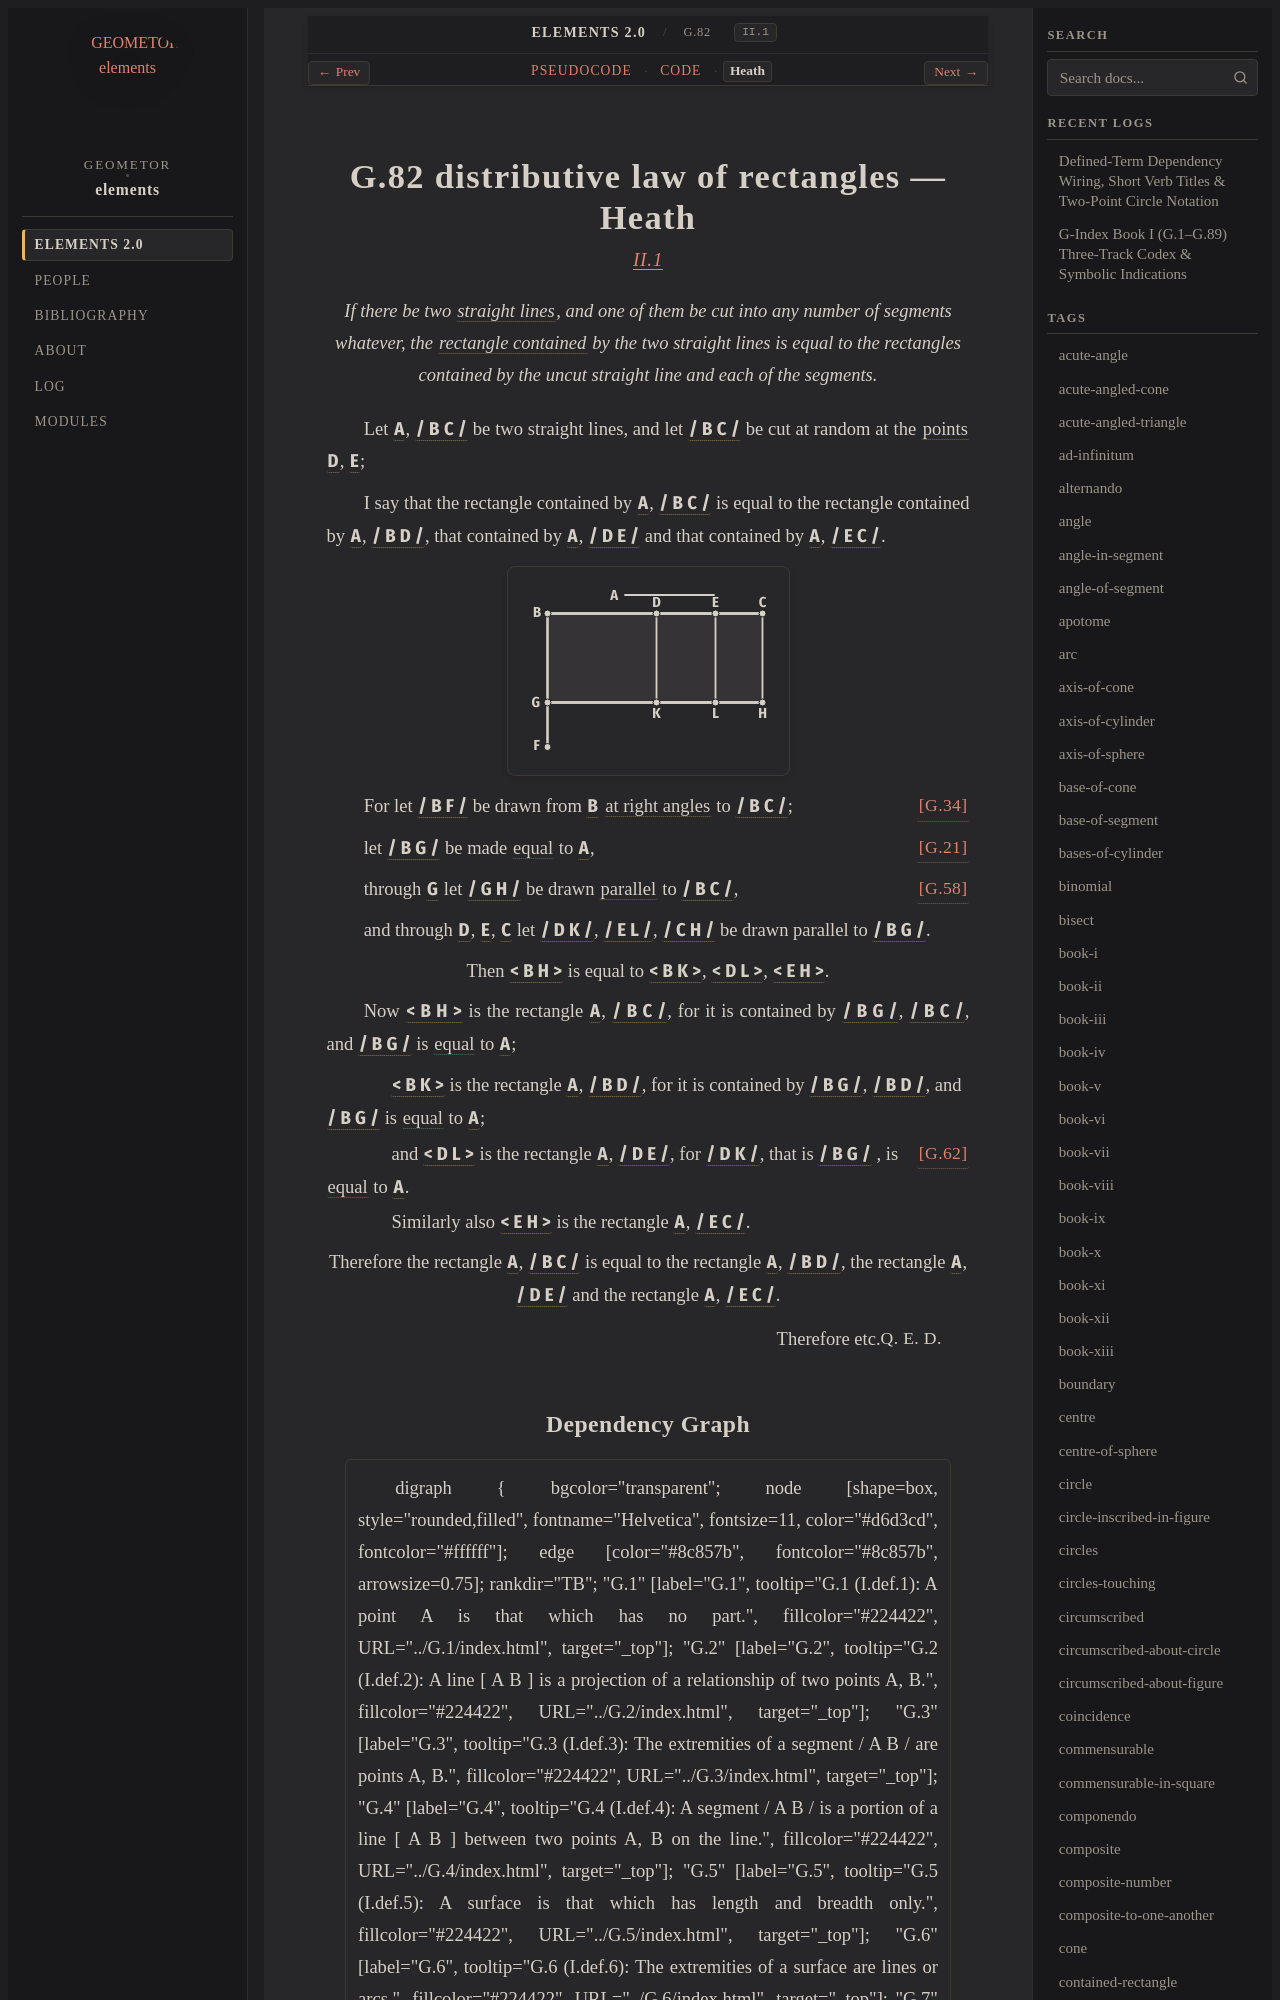

repository: geometor/elements · page: elements2/G.82/heath.html · generator: sphinx

:canonical_id: G.82
:original_id: II.1
:title: G.82 distributive law of rectangles
:volume: I
:book: II
:type: prop

G.82 distributive law of rectangles — Heath
===========================================

.. rubric:: `II.1 <https://geometor.github.io/euclid/heath/volume_I/book_ii/propositions/01/>`_

.. enunciation::

   If there be two :term:`straight lines <G.4>`, and one of them be cut into any number of segments whatever, the :term:`rectangle contained <G.81>` by the two straight lines is equal to the rectangles contained by the uncut straight line and each of the segments.

Let :g:`A <g1:A>`, :g:`/ B C / <g1:/ B C />` be two straight lines, and let :g:`/ B C / <g1:/ B C />` be cut at random at the :term:`points <G.1>` :g:`D <g1:D>`, :g:`E <g1:E>`;

I say that the rectangle contained by :g:`A <g1:A>`, :g:`/ B C / <g1:/ B C />` is equal to the rectangle contained by :g:`A <g1:A>`, :g:`/ B D / <g1:/ B D />`, that contained by :g:`A <g1:A>`, :g:`/ D E / <g1:/ D E />` and that contained by :g:`A <g1:A>`, :g:`/ E C / <g1:/ E C />`.

.. picture:: g1.svg
   :alt: Diagram

For let :g:`/ B F / <g1:/ B F />` be drawn from :g:`B <g1:B>` :term:`at right angles <G.33>` to :g:`/ B C / <g1:/ B C />`; :just:`[G.34] <G.34>`

let :g:`/ B G / <g1:/ B G />` be made :eq:`equal <g1:/ B G / = g1:A>` to :g:`A <g1:A>`, :just:`[G.21] <G.21>`

through :g:`G <g1:G>` let :g:`/ G H / <g1:/ G H />` be drawn :term:`parallel <G.52>` to :g:`/ B C / <g1:/ B C />`, :just:`[G.58] <G.58>`

and through :g:`D <g1:D>`, :g:`E <g1:E>`, :g:`C <g1:C>` let :g:`/ D K / <g1:/ D K />`, :g:`/ E L / <g1:/ E L />`, :g:`/ C H / <g1:/ C H />` be drawn parallel to :g:`/ B G / <g1:/ B G />`.

.. assertion::

   Then :g:`< B H > <g1:< B H >>` is equal to :g:`< B K > <g1:< B K >>`, :g:`< D L > <g1:< D L >>`, :g:`< E H > <g1:< E H >>`.

Now :g:`< B H > <g1:< B H >>` is the rectangle :g:`A <g1:A>`, :g:`/ B C / <g1:/ B C />`, for it is contained by :g:`/ B G / <g1:/ B G />`, :g:`/ B C / <g1:/ B C />`, and :g:`/ B G / <g1:/ B G />` is :eq:`equal <g1:/ B G / = g1:A>` to :g:`A <g1:A>`;

.. subclause::

   :g:`< B K > <g1:< B K >>` is the rectangle :g:`A <g1:A>`, :g:`/ B D / <g1:/ B D />`, for it is contained by :g:`/ B G / <g1:/ B G />`, :g:`/ B D / <g1:/ B D />`, and :g:`/ B G / <g1:/ B G />` is :eq:`equal <g1:/ B G / = g1:A>` to :g:`A <g1:A>`;

.. subclause::

   and :g:`< D L > <g1:< D L >>` is the rectangle :g:`A <g1:A>`, :g:`/ D E / <g1:/ D E />`, for :g:`/ D K / <g1:/ D K />`, that is :g:`/ B G / <g1:/ B G />` :just:`[G.62] <G.62>`, is :eq:`equal <g1:/ D K / = g1:/ B G / = g1:A>` to :g:`A <g1:A>`.

.. subclause::

   Similarly also :g:`< E H > <g1:< E H >>` is the rectangle :g:`A <g1:A>`, :g:`/ E C / <g1:/ E C />`.

.. assertion::

   Therefore the rectangle :g:`A <g1:A>`, :g:`/ B C / <g1:/ B C />` is equal to the rectangle :g:`A <g1:A>`, :g:`/ B D / <g1:/ B D />`, the rectangle :g:`A <g1:A>`, :g:`/ D E / <g1:/ D E />` and the rectangle :g:`A <g1:A>`, :g:`/ E C / <g1:/ E C />`.

.. qed::

   Therefore etc. :just:`Q. E. D.`
